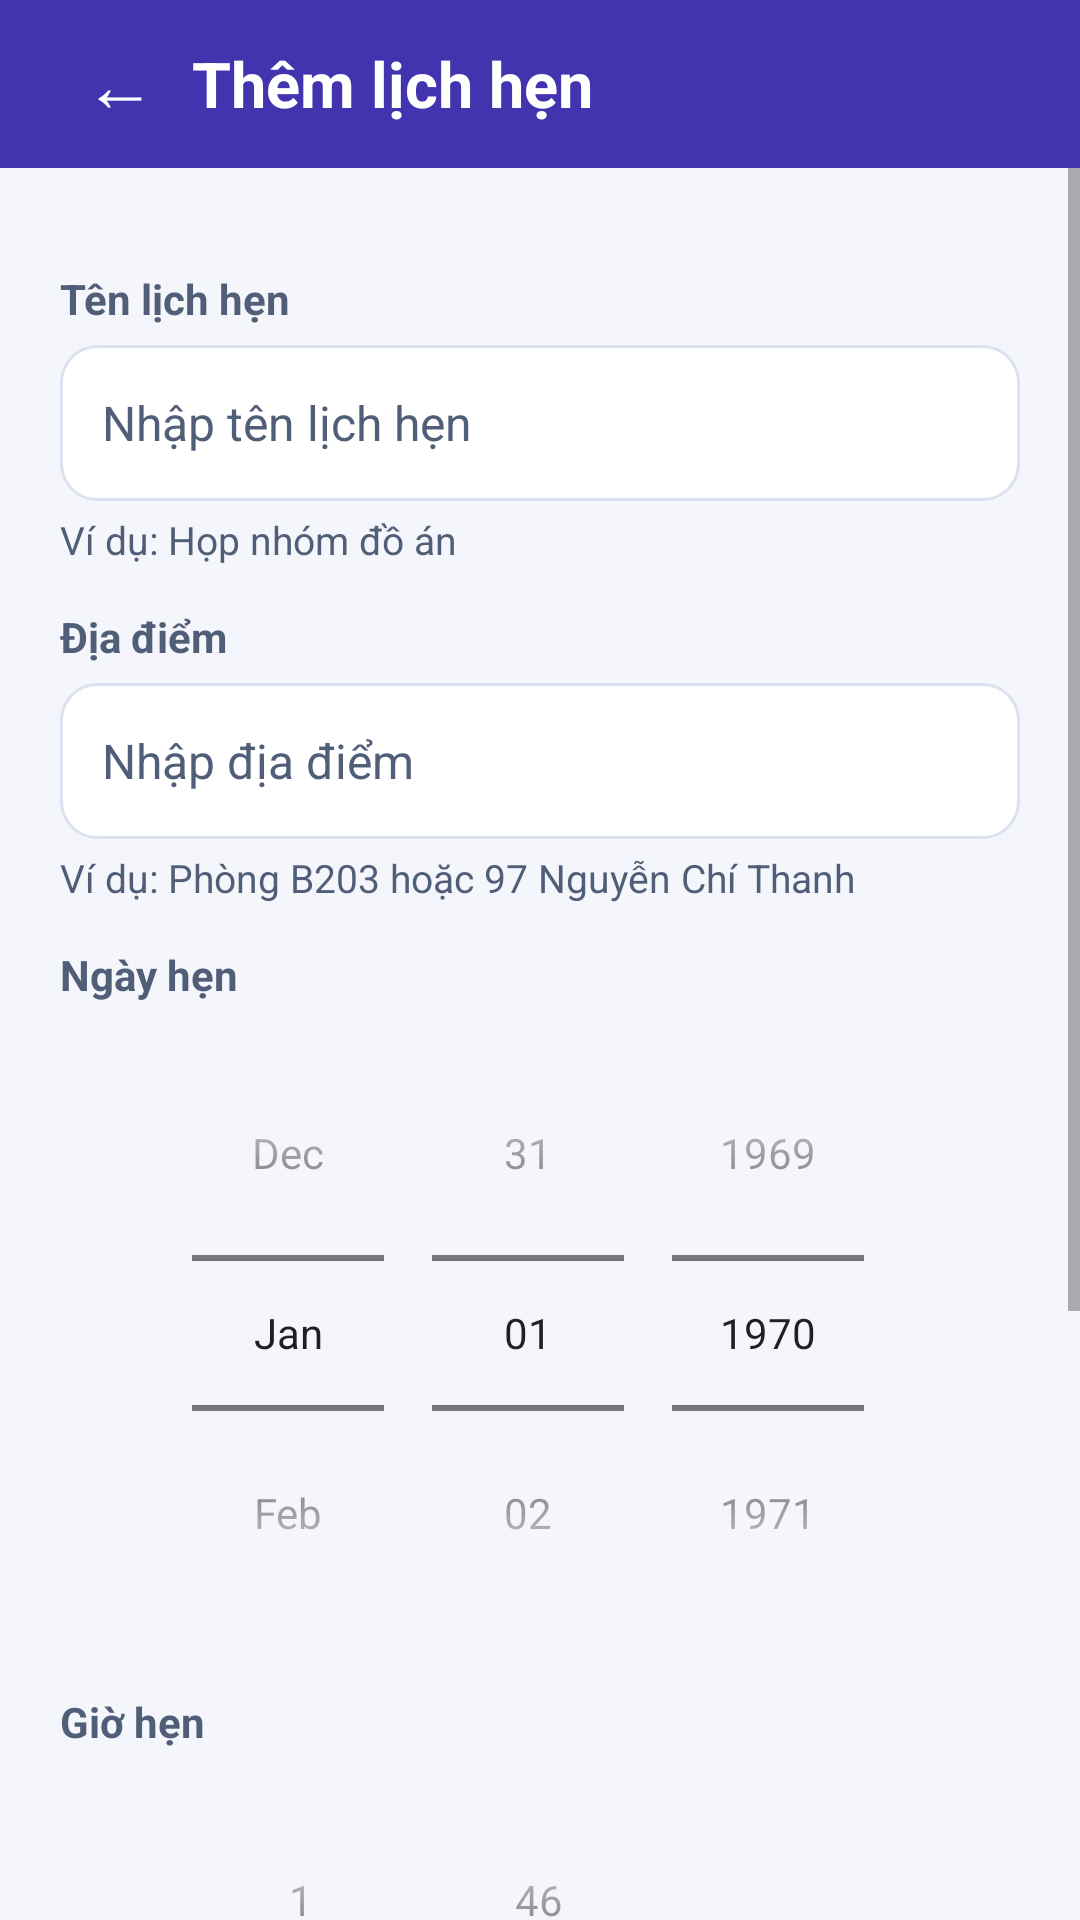

Android layout source for this screen:
<!-- AndroidManifest.xml: application theme AppTheme -->
<!-- res/layout/activity_add_appointment.xml -->
<?xml version="1.0" encoding="utf-8"?>
<LinearLayout xmlns:android="http://schemas.android.com/apk/res/android" android:layout_width="match_parent" android:layout_height="match_parent" android:orientation="vertical">
<LinearLayout android:layout_width="match_parent" android:layout_height="wrap_content" android:minHeight="56dp" android:gravity="center_vertical" android:background="@color/primary" android:paddingHorizontal="16dp"><Button android:id="@+id/add_back" style="@style/ToolbarBack" android:text="@string/back_arrow" android:contentDescription="@string/back" /><TextView style="@style/ToolbarTitle" android:text="@string/add_title" /></LinearLayout>
<ScrollView
    android:layout_width="match_parent"
    android:layout_height="match_parent"
    android:fillViewport="true"
    android:clipToPadding="false"
    android:background="@color/screen">
    <LinearLayout
        android:layout_width="match_parent"
        android:layout_height="wrap_content"
        android:orientation="vertical"
        android:focusableInTouchMode="true"
        android:padding="20dp">

        
        <TextView style="@style/FieldLabel" android:labelFor="@id/appointment_title" android:text="@string/title_label" />
        <EditText
            android:id="@+id/appointment_title"
            style="@style/FieldInput"
            android:hint="@string/title_hint"
            android:inputType="textCapSentences"
            android:imeOptions="actionNext" />
        <TextView style="@style/FieldHelp" android:text="@string/help_add_appointment_0" />
        <TextView style="@style/FieldLabel" android:labelFor="@id/appointment_location" android:text="@string/location_label" />
        <EditText
            android:id="@+id/appointment_location"
            style="@style/FieldInput"
            android:hint="@string/location_hint"
            android:inputType="textCapSentences"
            android:imeOptions="actionDone" />
        <TextView style="@style/FieldHelp" android:text="@string/help_add_appointment_1" />
        <TextView style="@style/FieldLabel" android:text="@string/date_label" />
        <DatePicker
            android:id="@+id/date_picker"
            android:layout_width="match_parent"
            android:layout_height="wrap_content"
            android:layout_gravity="center_horizontal"
            android:layout_marginTop="4dp"
            android:background="@drawable/card"
            android:datePickerMode="spinner"
            android:calendarViewShown="false" />

        <TextView style="@style/FieldLabel" android:text="@string/time_label" />
        <TimePicker
            android:id="@+id/time_picker"
            android:layout_width="match_parent"
            android:layout_height="wrap_content"
            android:layout_marginTop="4dp"
            android:background="@drawable/card"
            android:timePickerMode="spinner" />

        <Switch
            android:id="@+id/add_reminder"
            android:layout_width="match_parent"
            android:layout_height="wrap_content"
            android:layout_marginTop="14dp"
            android:minHeight="52dp"
            android:background="@drawable/card"
            android:paddingStart="14dp"
            android:paddingEnd="14dp"
            android:text="@string/add_reminder_label"
            android:textColor="@color/text_primary"
            android:textSize="16sp" />

        <Button android:id="@+id/save_button" style="@style/PrimaryButton" android:text="@string/save" />
    </LinearLayout>
</ScrollView>
</LinearLayout>
<!-- resources referenced by this layout -->
<resources>
  <color name="primary">#4134AE</color>
  <color name="screen">#F4F6FC</color>
  <color name="text_primary">#182139</color>
  <string name="add_reminder_label">Nhắc nhở trước giờ hẹn</string>
  <string name="add_title">Thêm lịch hẹn</string>
  <string name="back">Quay lại</string>
  <string name="back_arrow">←</string>
  <string name="date_label">Ngày hẹn</string>
  <string name="help_add_appointment_0">Ví dụ: Họp nhóm đồ án</string>
  <string name="help_add_appointment_1">Ví dụ: Phòng B203 hoặc 97 Nguyễn Chí Thanh</string>
  <string name="location_hint">Nhập địa điểm</string>
  <string name="location_label">Địa điểm</string>
  <string name="save">Lưu lịch hẹn</string>
  <string name="time_label">Giờ hẹn</string>
  <string name="title_hint">Nhập tên lịch hẹn</string>
  <string name="title_label">Tên lịch hẹn</string>
  <style name="FieldHelp" parent="BodyText">
          <item name="android:layout_marginTop">4dp</item>
          <item name="android:textSize">13sp</item>
          <item name="android:textColor">@color/text_secondary</item>
      </style>
  <style name="FieldLabel">
          <item name="android:layout_width">match_parent</item>
          <item name="android:layout_height">wrap_content</item>
          <item name="android:layout_marginTop">14dp</item>
          <item name="android:textSize">14sp</item>
          <item name="android:textStyle">bold</item>
          <item name="android:textColor">@color/text_secondary</item>
      </style>
  <style name="ToolbarBack">
          <item name="android:layout_width">48dp</item>
          <item name="android:layout_height">48dp</item>
          <item name="android:text">@string/back_arrow</item>
          <item name="android:textSize">24sp</item>
          <item name="android:textColor">@color/on_primary</item>
          <item name="android:background">?android:attr/selectableItemBackgroundBorderless</item>
          <item name="android:stateListAnimator">@null</item>
      </style>
  <style name="ToolbarTitle">
          <item name="android:layout_width">0dp</item>
          <item name="android:layout_weight">1</item>
          <item name="android:layout_height">wrap_content</item>
          <item name="android:textColor">@color/on_primary</item>
          <item name="android:textSize">21sp</item>
          <item name="android:textStyle">bold</item>
          <item name="android:accessibilityHeading">true</item>
      </style>
  <style name="AppTheme" parent="android:style/Theme.Material.Light.NoActionBar">
          <item name="android:fontFamily">sans-serif</item>
          <item name="android:colorAccent">@color/primary</item>
          <item name="android:windowBackground">@color/screen</item>
          <item name="android:statusBarColor">@color/screen</item>
          <item name="android:windowLightStatusBar">true</item>
          <item name="android:navigationBarColor">@color/text_primary</item>
      </style>
  <style name="BodyText">
          <item name="android:layout_width">match_parent</item>
          <item name="android:layout_height">wrap_content</item>
          <item name="android:textSize">16sp</item>
          <item name="android:textColor">@color/text_primary</item>
      </style>
  <color name="text_secondary">#505E78</color>
  <color name="on_primary">#FFFFFF</color>
  <!-- drawable button_primary (drawable) -->
  <?xml version="1.0" encoding="utf-8"?>
  <ripple xmlns:android="http://schemas.android.com/apk/res/android" android:color="@color/ripple_light">
      <item>
          <shape>
              <solid android:color="@color/primary" />
              <corners android:radius="28dp" />
          </shape>
      </item>
  </ripple>
  <color name="surface">#FFFFFF</color>
  <color name="border">#DCE1F0</color>
  <color name="ripple_light">#44FFFFFF</color>
</resources>
